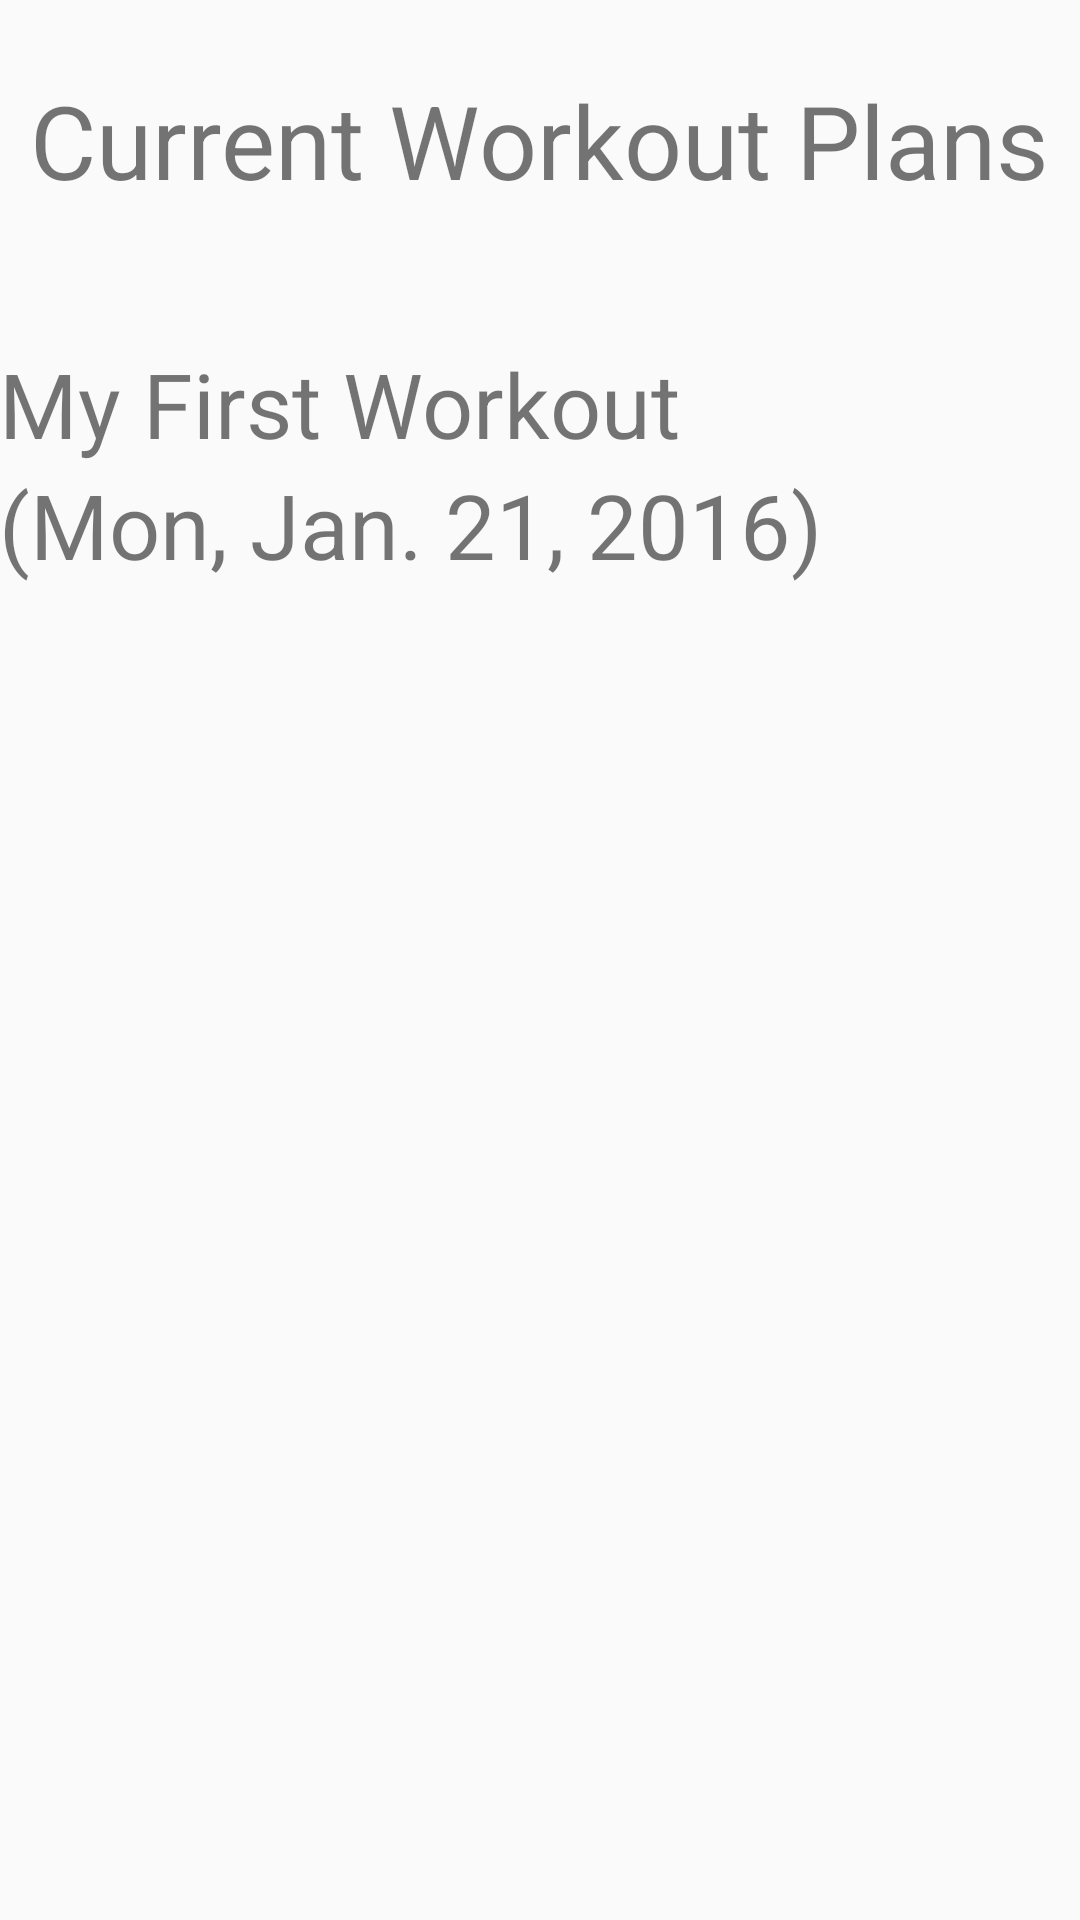

This screen was rendered from an Android layout file. Write that file and the resources it references.
<!-- AndroidManifest.xml: application theme AppTheme -->
<!-- res/layout/activity_current_workout_plans.xml -->
<?xml version="1.0" encoding="utf-8"?>
<RelativeLayout xmlns:android="http://schemas.android.com/apk/res/android"
    xmlns:tools="http://schemas.android.com/tools"
    android:id="@+id/activity_current_workout_plans"
    android:layout_width="match_parent"
    android:layout_height="match_parent"
    android:paddingBottom="@dimen/activity_vertical_margin"
    android:paddingLeft="@dimen/activity_horizontal_margin"
    android:paddingRight="@dimen/activity_horizontal_margin"
    android:paddingTop="@dimen/activity_vertical_margin"
    tools:context="com.example.andrewlewis.fitly.CurrentWorkoutPlansActivity">

    <TextView
        android:text="Current Workout Plans"
        android:layout_width="wrap_content"
        android:layout_height="wrap_content"
        android:textSize="34dp"
        android:id="@+id/textView2"
        android:layout_marginTop="24dp"
        android:layout_alignParentTop="true"
        android:layout_centerHorizontal="true" />

    <TextView
        android:layout_width="wrap_content"
        android:layout_height="wrap_content"
        android:layout_marginTop="45dp"
        android:textSize="30dp"
        android:text="My First Workout"
        android:layout_below="@+id/textView2"
        android:id="@+id/textView3"/>

    <TextView
        android:layout_width="wrap_content"
        android:layout_height="wrap_content"
        android:id="@+id/textView4"
        android:text="(Mon, Jan. 21, 2016)"
        android:textSize="30dp"
        android:layout_below="@id/textView3"/>
</RelativeLayout>
<!-- resources referenced by this layout -->
<resources>
  <style name="AppTheme" parent="Theme.AppCompat.Light.DarkActionBar">
          
          <item name="colorPrimary">@color/colorPrimary</item>
          <item name="colorPrimaryDark">@color/colorPrimaryDark</item>
          <item name="colorAccent">@color/colorAccent</item>
      </style>
  <color name="colorPrimary">#805700</color>
  <color name="colorPrimaryDark">#805700</color>
  <color name="colorAccent">#FF4081</color>
</resources>
